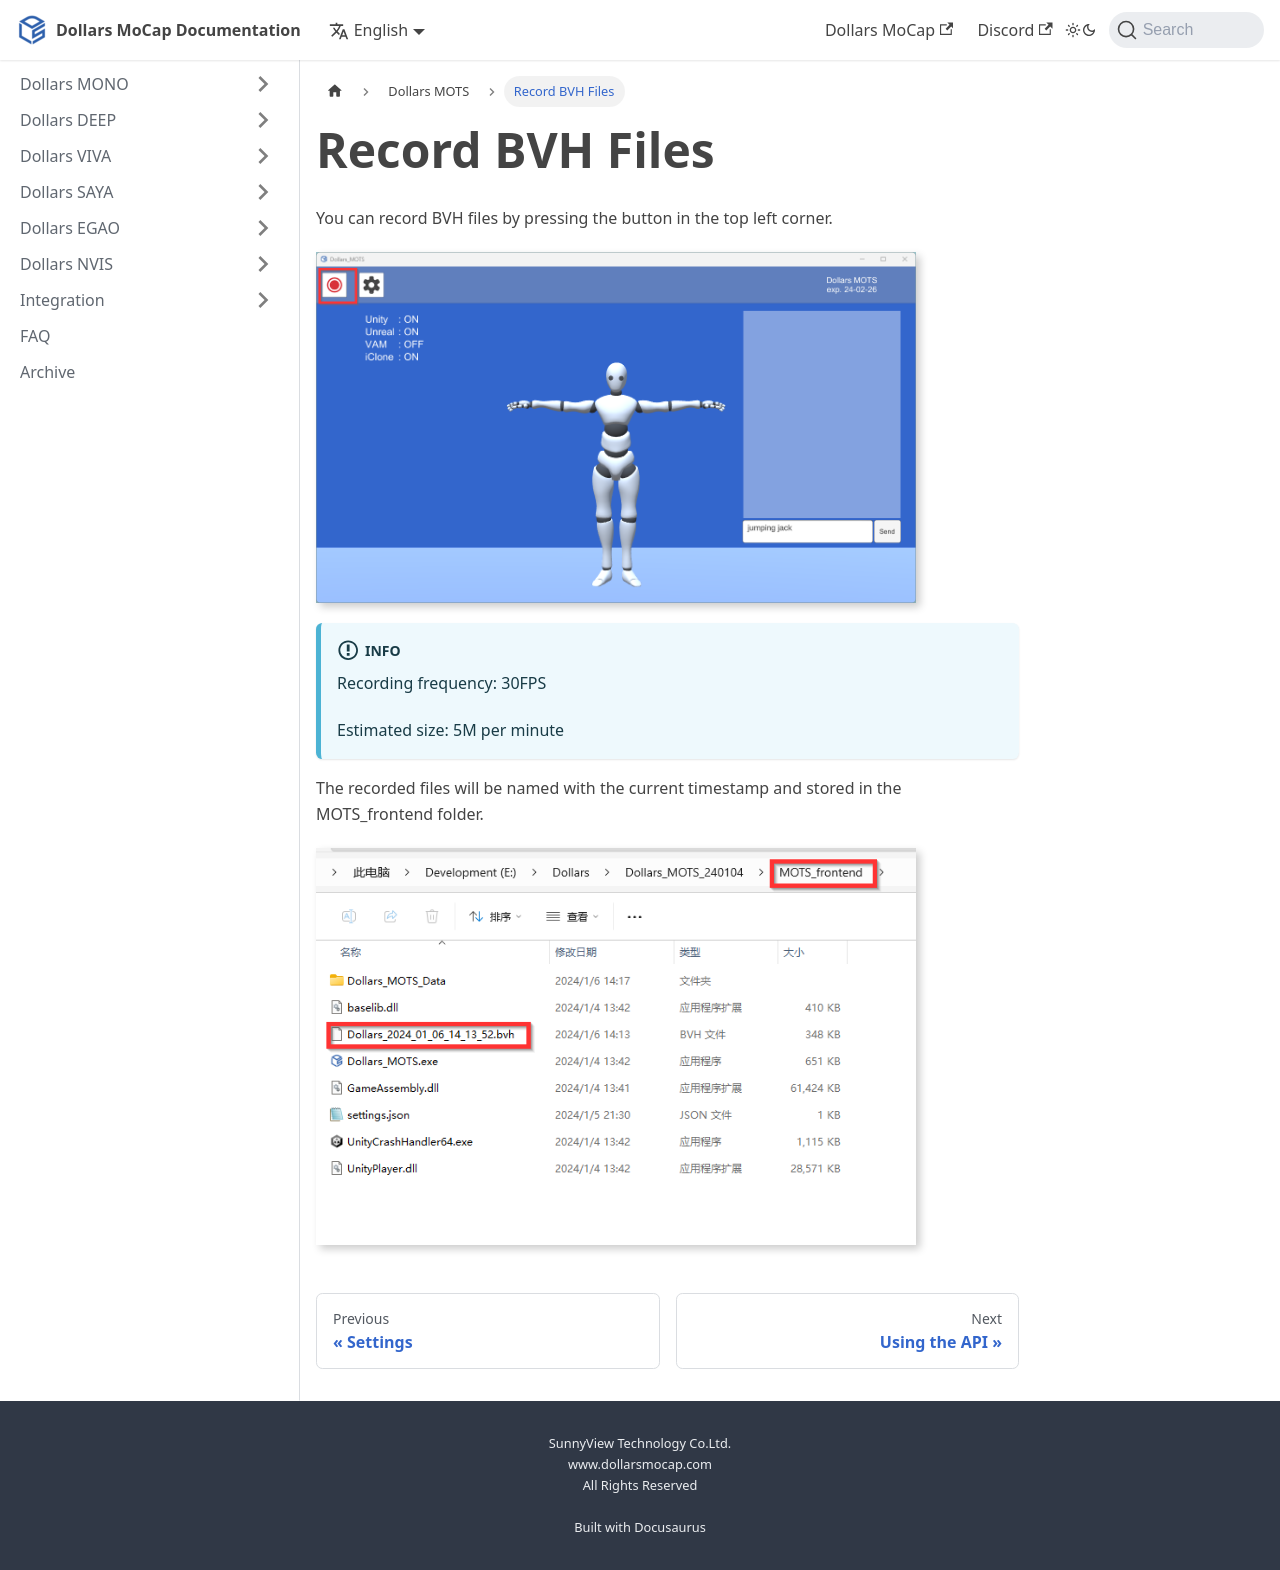

repository: SunnyViewTech/docs · page: Dollars-MOTS/bvh/index.html · generator: docusaurus

---
sidebar_position: 50
title: Record BVH Files
---

# Record BVH Files

You can record BVH files by pressing the button in the top left corner.

![](../img/2024_01_06_14_13_59-Dollars_MOTS.png)

:::info

Recording frequency: 30FPS

Estimated size: 5M per minute

:::

The recorded files will be named with the current timestamp and stored in the MOTS_frontend folder.

![](../img/2024_01_06_14_20_25.png)
